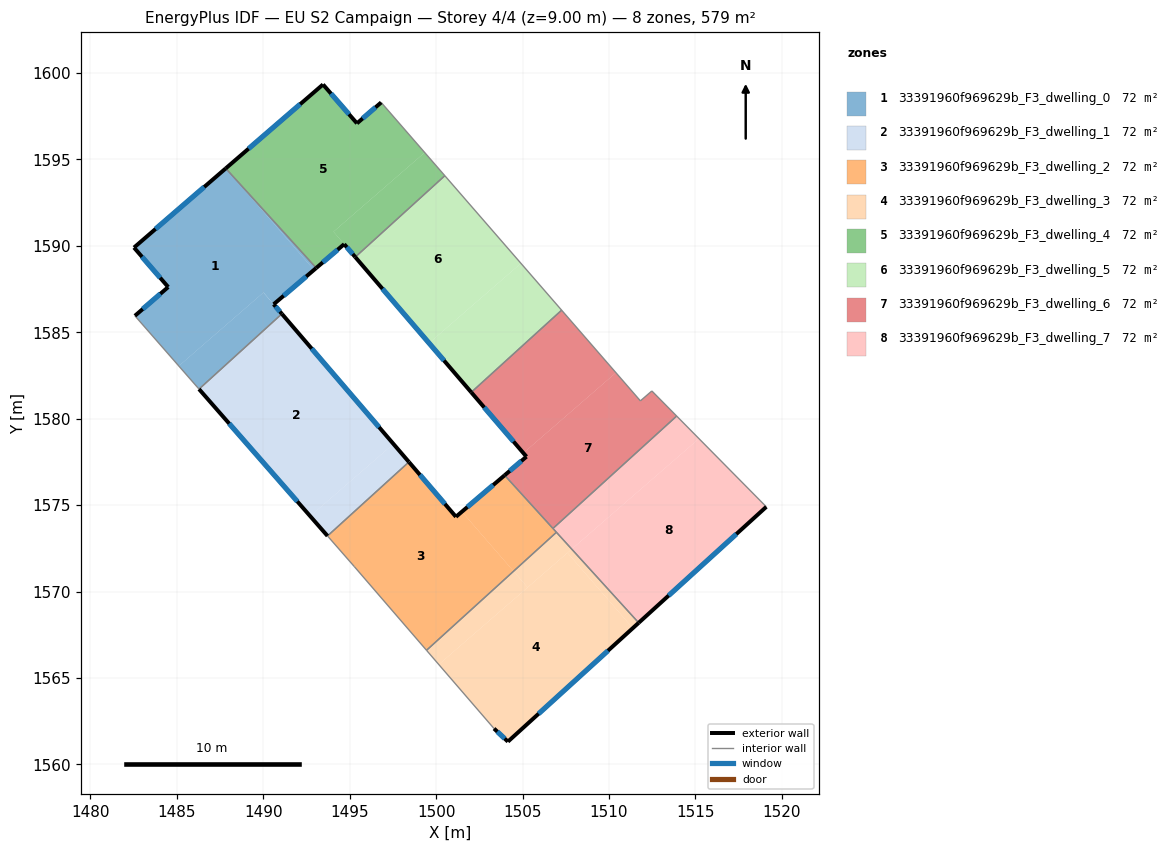
=== STOREY PLAN SPEC (per zone: floor XY polygon, exterior-wall plan segments, windows/doors) ===
zone 1: 33391960f969629b_F3_dwelling_0  (72.4 m²)
  floor: (1488.01, 1594.28) (1492.93, 1588.61) (1490.60, 1586.62) (1490.01, 1587.30) (1485.11, 1583.05) (1482.57, 1585.95) (1484.50, 1587.62) (1482.52, 1589.90) (1487.83, 1594.48)
  floor: (1488.01, 1594.28) (1493.06, 1588.72) (1490.60, 1586.62) (1492.93, 1588.61)
  floor: (1490.01, 1587.30) (1491.07, 1586.06) (1486.28, 1581.71) (1485.11, 1583.05)
  exterior wall: (1487.83, 1594.48) – (1482.52, 1589.90)  [7.0 m]
    window: (1486.58, 1593.41) – (1483.77, 1590.98)  [5.9 m²]
  exterior wall: (1490.60, 1586.62) – (1493.06, 1588.72)  [3.2 m]
    window: (1491.18, 1587.11) – (1492.48, 1588.23)  [2.7 m²]
  exterior wall: (1491.07, 1586.07) – (1490.60, 1586.62)  [0.7 m]
    window: (1490.96, 1586.20) – (1490.71, 1586.49)  [0.6 m²]
  exterior wall: (1484.50, 1587.62) – (1482.57, 1585.95)  [2.5 m]
    window: (1484.05, 1587.23) – (1483.02, 1586.34)  [2.1 m²]
  exterior wall: (1482.52, 1589.90) – (1484.50, 1587.62)  [3.0 m]
    window: (1482.98, 1589.36) – (1484.03, 1588.15)  [2.5 m²]
  interior walls: 3
zone 2: 33391960f969629b_F3_dwelling_1  (72.4 m²)
  floor: (1491.07, 1586.06) (1497.53, 1578.54) (1492.71, 1574.36) (1486.28, 1581.71)
  floor: (1497.53, 1578.54) (1498.42, 1577.50) (1493.72, 1573.22) (1492.71, 1574.36)
  exterior wall: (1486.28, 1581.71) – (1493.72, 1573.22)  [11.3 m]
    window: (1488.03, 1579.72) – (1491.97, 1575.21)  [9.5 m²]
  exterior wall: (1498.42, 1577.50) – (1491.07, 1586.07)  [11.3 m]
    window: (1496.70, 1579.51) – (1492.80, 1584.05)  [9.5 m²]
  interior walls: 2
zone 3: 33391960f969629b_F3_dwelling_2  (72.4 m²)
  floor: (1501.49, 1574.62) (1504.48, 1571.18) (1499.44, 1566.60) (1495.26, 1571.45) (1493.72, 1573.22) (1498.42, 1577.50) (1501.15, 1574.33)
  floor: (1503.96, 1576.73) (1506.96, 1573.43) (1504.48, 1571.18) (1501.49, 1574.62)
  exterior wall: (1503.96, 1576.73) – (1501.15, 1574.33)  [3.7 m]
    window: (1503.30, 1576.16) – (1501.81, 1574.89)  [3.1 m²]
  exterior wall: (1501.15, 1574.33) – (1498.42, 1577.50)  [4.2 m]
    window: (1500.51, 1575.07) – (1499.06, 1576.75)  [3.5 m²]
  interior walls: 6
zone 4: 33391960f969629b_F3_dwelling_3  (72.4 m²)
  floor: (1507.60, 1572.24) (1511.38, 1567.88) (1504.15, 1561.32) (1503.35, 1562.07) (1500.15, 1565.78)
  floor: (1504.48, 1571.18) (1505.29, 1570.24) (1500.15, 1565.78) (1499.44, 1566.60)
  floor: (1507.84, 1572.45) (1511.72, 1568.19) (1511.38, 1567.88) (1507.60, 1572.24)
  floor: (1506.96, 1573.43) (1507.84, 1572.45) (1505.29, 1570.24) (1504.48, 1571.18)
  exterior wall: (1504.15, 1561.32) – (1511.72, 1568.19)  [10.2 m]
    window: (1505.93, 1562.93) – (1509.94, 1566.58)  [8.6 m²]
  exterior wall: (1503.35, 1562.07) – (1504.15, 1561.32)  [1.1 m]
    window: (1503.54, 1561.89) – (1503.96, 1561.50)  [0.9 m²]
  interior walls: 3
zone 5: 33391960f969629b_F3_dwelling_4  (72.4 m²)
  floor: (1496.82, 1598.30) (1499.34, 1595.40) (1494.06, 1590.82) (1494.68, 1590.10) (1493.06, 1588.72) (1488.02, 1594.27) (1487.83, 1594.49) (1493.46, 1599.34) (1495.42, 1597.09)
  floor: (1499.34, 1595.40) (1500.50, 1594.06) (1495.32, 1589.35) (1494.06, 1590.82)
  exterior wall: (1494.68, 1590.10) – (1495.32, 1589.35)  [1.0 m]
    window: (1494.83, 1589.92) – (1495.17, 1589.53)  [0.8 m²]
  exterior wall: (1493.06, 1588.72) – (1494.68, 1590.10)  [2.1 m]
    window: (1493.44, 1589.04) – (1494.30, 1589.77)  [1.8 m²]
  exterior wall: (1493.46, 1599.34) – (1487.83, 1594.48)  [7.4 m]
    window: (1492.13, 1598.20) – (1489.15, 1595.62)  [6.3 m²]
  exterior wall: (1495.42, 1597.09) – (1493.46, 1599.34)  [3.0 m]
    window: (1494.96, 1597.61) – (1493.92, 1598.81)  [2.5 m²]
  exterior wall: (1496.82, 1598.30) – (1495.42, 1597.09)  [1.9 m]
    window: (1496.49, 1598.01) – (1495.75, 1597.37)  [1.6 m²]
  interior walls: 3
zone 6: 33391960f969629b_F3_dwelling_5  (72.4 m²)
  floor: (1504.91, 1588.99) (1507.26, 1586.28) (1502.03, 1581.53) (1499.59, 1584.37)
  floor: (1500.50, 1594.06) (1504.91, 1588.99) (1499.59, 1584.37) (1499.46, 1584.52) (1499.43, 1584.56) (1495.32, 1589.35)
  exterior wall: (1495.32, 1589.35) – (1502.03, 1581.53)  [10.3 m]
    window: (1496.90, 1587.51) – (1500.46, 1583.36)  [8.7 m²]
  interior walls: 3
zone 7: 33391960f969629b_F3_dwelling_6  (72.4 m²)
  floor: (1512.48, 1581.61) (1513.91, 1580.15) (1506.76, 1573.65) (1503.96, 1576.73) (1505.22, 1577.80) (1505.05, 1578.01) (1510.40, 1582.66) (1511.82, 1581.03)
  floor: (1507.26, 1586.28) (1510.40, 1582.66) (1505.05, 1578.01) (1502.03, 1581.53)
  exterior wall: (1505.22, 1577.80) – (1503.96, 1576.73)  [1.7 m]
    window: (1504.93, 1577.55) – (1504.26, 1576.98)  [1.4 m²]
  exterior wall: (1502.03, 1581.53) – (1505.22, 1577.80)  [4.9 m]
    window: (1502.78, 1580.65) – (1504.47, 1578.68)  [4.1 m²]
  interior walls: 6
zone 8: 33391960f969629b_F3_dwelling_7  (72.4 m²)
  floor: (1515.21, 1578.84) (1519.10, 1574.90) (1511.72, 1568.19) (1507.84, 1572.45)
  floor: (1513.91, 1580.15) (1515.21, 1578.84) (1507.84, 1572.45) (1506.76, 1573.65)
  exterior wall: (1511.72, 1568.19) – (1519.10, 1574.90)  [10.0 m]
    window: (1513.45, 1569.77) – (1517.37, 1573.33)  [8.4 m²]
  interior walls: 4

=== DERIVED (storey summary) ===
Building: EU S2 Campaign
Storey: 4 of 4  (floor level z = 9.00 m)
Storey gross floor area: 579.5 m²
Zones on this storey: 8
  - 33391960f969629b_F3_dwelling_0: floor 72.4 m²; exterior wall 16.5 m (49.6 m²); 5 window(s) 14.0 m²; WWR 28.1%
  - 33391960f969629b_F3_dwelling_1: floor 72.4 m²; exterior wall 22.6 m (67.7 m²); 2 window(s) 19.1 m²; WWR 28.1%
  - 33391960f969629b_F3_dwelling_2: floor 72.4 m²; exterior wall 7.9 m (23.6 m²); 2 window(s) 6.6 m²; WWR 28.1%
  - 33391960f969629b_F3_dwelling_3: floor 72.4 m²; exterior wall 11.3 m (34.0 m²); 2 window(s) 9.6 m²; WWR 28.1%
  - 33391960f969629b_F3_dwelling_4: floor 72.4 m²; exterior wall 15.4 m (46.1 m²); 5 window(s) 13.0 m²; WWR 28.1%
  - 33391960f969629b_F3_dwelling_5: floor 72.4 m²; exterior wall 10.3 m (30.9 m²); 1 window(s) 8.7 m²; WWR 28.1%
  - 33391960f969629b_F3_dwelling_6: floor 72.4 m²; exterior wall 6.6 m (19.7 m²); 2 window(s) 5.5 m²; WWR 28.1%
  - 33391960f969629b_F3_dwelling_7: floor 72.4 m²; exterior wall 10.0 m (29.9 m²); 1 window(s) 8.4 m²; WWR 28.1%
Zone adjacency (shared interzone walls):
  - 33391960f969629b_F3_dwelling_0 ↔ 33391960f969629b_F3_dwelling_1
  - 33391960f969629b_F3_dwelling_0 ↔ 33391960f969629b_F3_dwelling_4
  - 33391960f969629b_F3_dwelling_1 ↔ 33391960f969629b_F3_dwelling_2
  - 33391960f969629b_F3_dwelling_2 ↔ 33391960f969629b_F3_dwelling_3
  - 33391960f969629b_F3_dwelling_2 ↔ 33391960f969629b_F3_dwelling_6
  - 33391960f969629b_F3_dwelling_2 ↔ 33391960f969629b_F3_dwelling_7
  - 33391960f969629b_F3_dwelling_3 ↔ 33391960f969629b_F3_dwelling_7
  - 33391960f969629b_F3_dwelling_4 ↔ 33391960f969629b_F3_dwelling_5
  - 33391960f969629b_F3_dwelling_5 ↔ 33391960f969629b_F3_dwelling_6
  - 33391960f969629b_F3_dwelling_6 ↔ 33391960f969629b_F3_dwelling_7